Dataset: combined (GitHub, WhenLifeHandsYouLemons/Computer-Science-IA). Classes: decmial, division sign, eight, equal, five, four, minus sign, nine, one, plus sign, seven, six, three, times sign, two, zero.

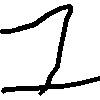
Label: one

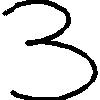
Label: three

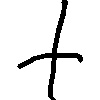
Label: plus sign

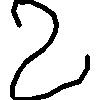
Label: two

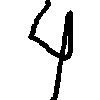
Label: four

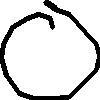
Label: zero
